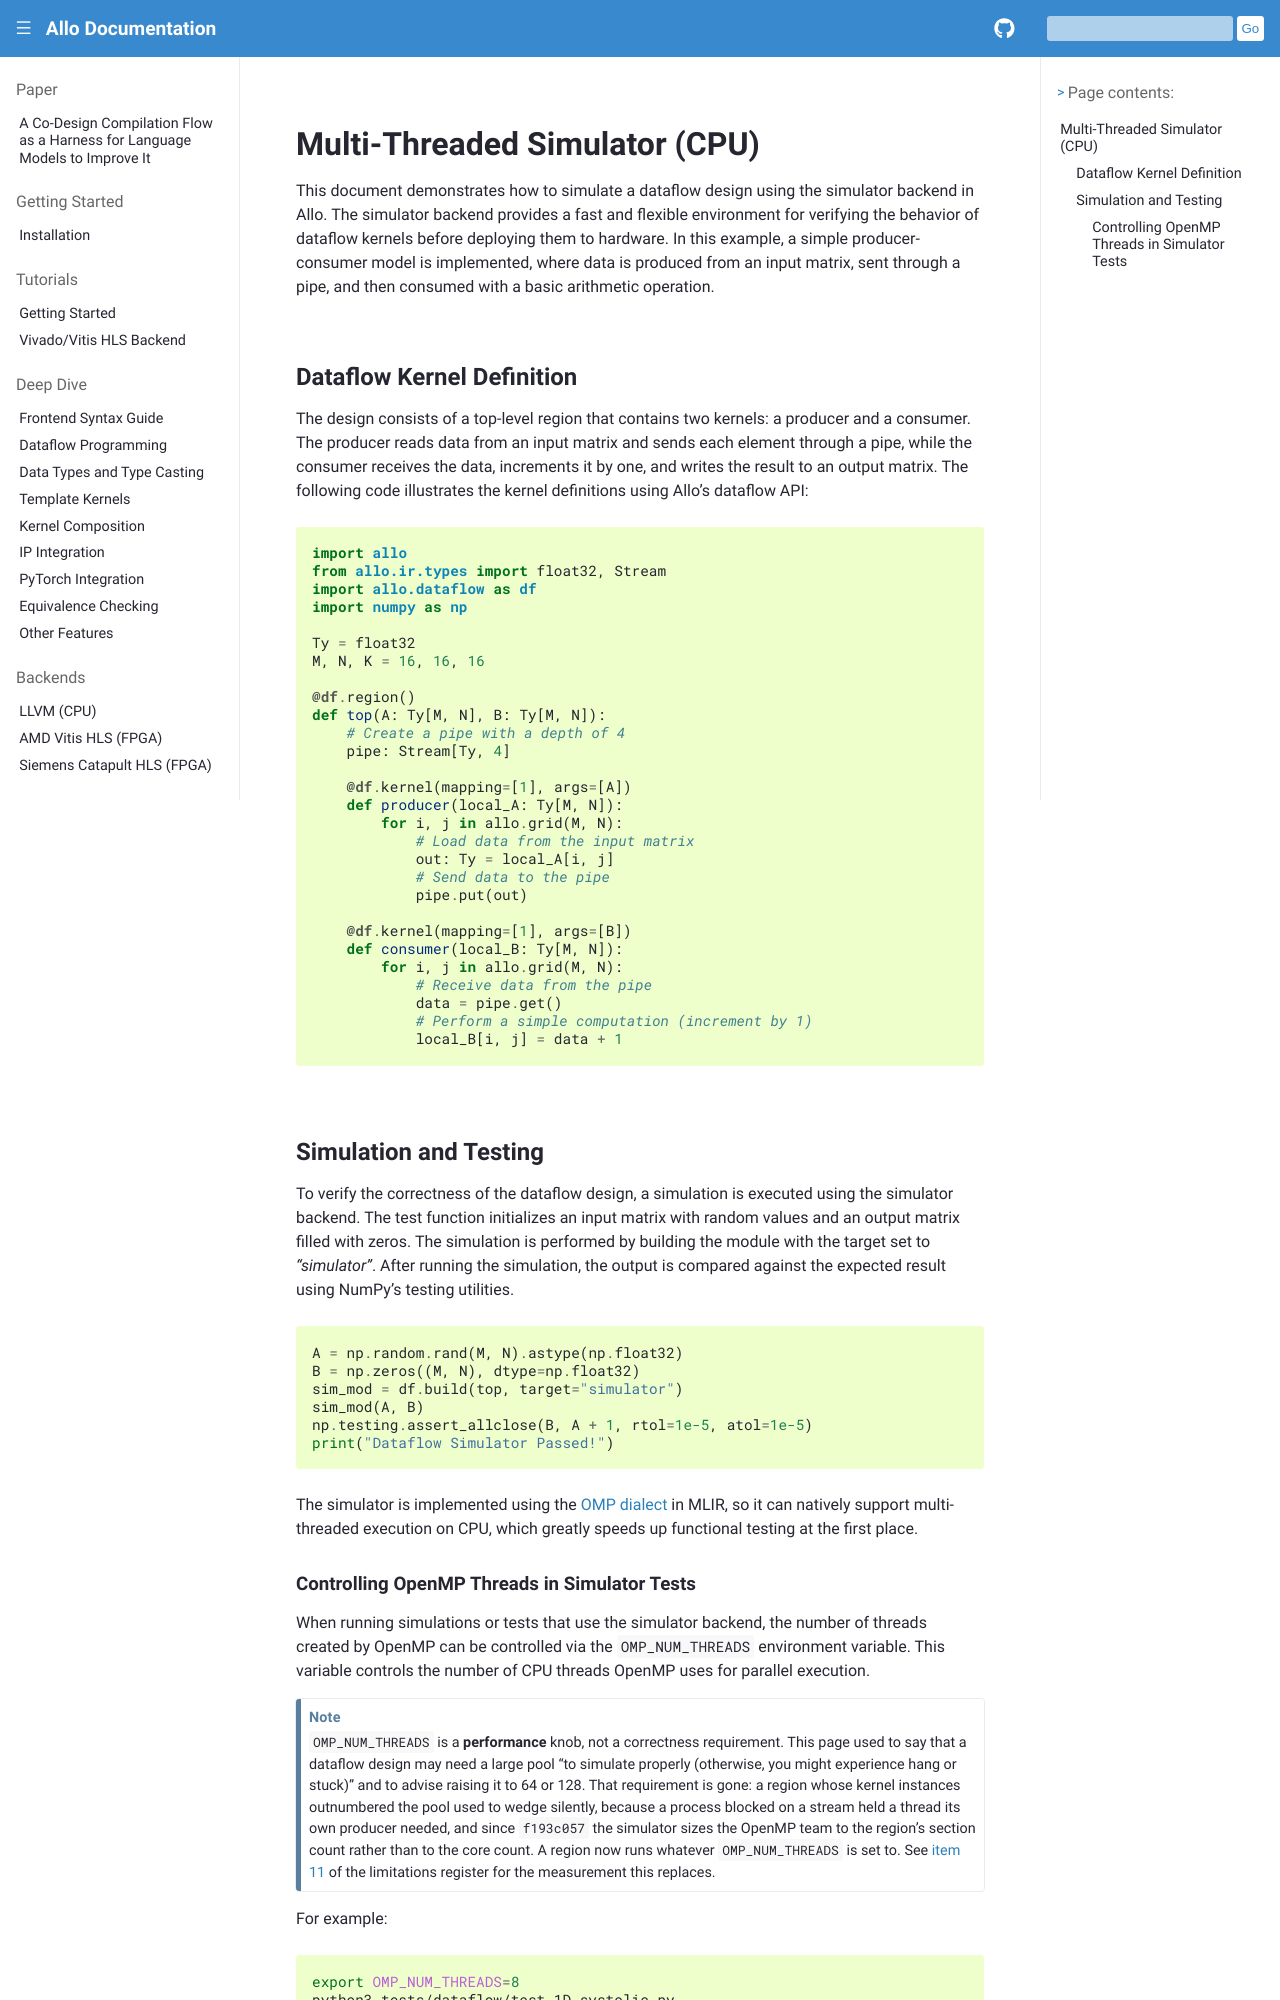

repository: sunwookim028/allo · page: backends/simulator.html · generator: sphinx

..  Copyright Allo authors. All Rights Reserved.
    SPDX-License-Identifier: Apache-2.0

..  Licensed to the Apache Software Foundation (ASF) under one
    or more contributor license agreements.  See the NOTICE file
    distributed with this work for additional information
    regarding copyright ownership.  The ASF licenses this file
    to you under the Apache License, Version 2.0 (the
    "License"); you may not use this file except in compliance
    with the License.  You may obtain a copy of the License at

..    http://www.apache.org/licenses/LICENSE-2.0

..  Unless required by applicable law or agreed to in writing,
    software distributed under the License is distributed on an
    "AS IS" BASIS, WITHOUT WARRANTIES OR CONDITIONS OF ANY
    KIND, either express or implied.  See the License for the
    specific language governing permissions and limitations
    under the License.

##############################
Multi-Threaded Simulator (CPU)
##############################

This document demonstrates how to simulate a dataflow design using the simulator backend in Allo. The simulator backend provides a fast and flexible environment for verifying the behavior of dataflow kernels before deploying them to hardware. In this example, a simple producer-consumer model is implemented, where data is produced from an input matrix, sent through a pipe, and then consumed with a basic arithmetic operation.

Dataflow Kernel Definition
--------------------------
The design consists of a top-level region that contains two kernels: a producer and a consumer. The producer reads data from an input matrix and sends each element through a pipe, while the consumer receives the data, increments it by one, and writes the result to an output matrix. The following code illustrates the kernel definitions using Allo's dataflow API:

.. code-block:: python

   import allo
   from allo.ir.types import float32, Stream
   import allo.dataflow as df
   import numpy as np

   Ty = float32
   M, N, K = 16, 16, 16

   @df.region()
   def top(A: Ty[M, N], B: Ty[M, N]):
       # Create a pipe with a depth of 4
       pipe: Stream[Ty, 4]

       @df.kernel(mapping=[1], args=[A])
       def producer(local_A: Ty[M, N]):
           for i, j in allo.grid(M, N):
               # Load data from the input matrix
               out: Ty = local_A[i, j]
               # Send data to the pipe
               pipe.put(out)

       @df.kernel(mapping=[1], args=[B])
       def consumer(local_B: Ty[M, N]):
           for i, j in allo.grid(M, N):
               # Receive data from the pipe
               data = pipe.get()
               # Perform a simple computation (increment by 1)
               local_B[i, j] = data + 1

Simulation and Testing
-----------------------
To verify the correctness of the dataflow design, a simulation is executed using the simulator backend. The test function initializes an input matrix with random values and an output matrix filled with zeros. The simulation is performed by building the module with the target set to `"simulator"`. After running the simulation, the output is compared against the expected result using NumPy's testing utilities.

.. code-block:: python

    A = np.random.rand(M, N).astype(np.float32)
    B = np.zeros((M, N), dtype=np.float32)
    sim_mod = df.build(top, target="simulator")
    sim_mod(A, B)
    np.testing.assert_allclose(B, A + 1, rtol=1e-5, atol=1e-5)
    print("Dataflow Simulator Passed!")

The simulator is implemented using the `OMP dialect <https://mlir.llvm.org/docs/Dialects/OpenMPDialect/>`_ in MLIR, so it can natively support multi-threaded execution on CPU, which greatly speeds up functional testing at the first place.
